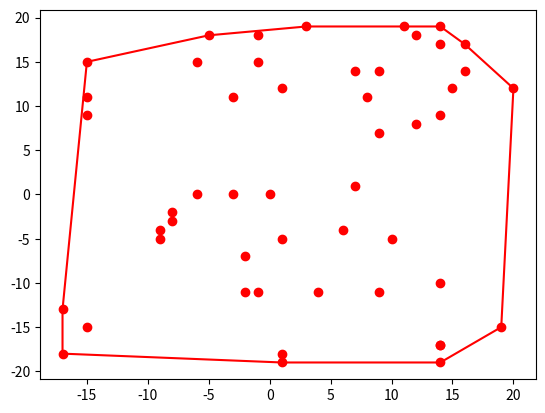

This chart was generated by the following Python code:
from random import randint, seed
import matplotlib.pyplot as plt
from math import sqrt, acos
from decimal import Decimal

seed()
set_of_points = list((randint(-20, 20), randint(-20, 20)) for i in range(50))

def angle(a, b, c): #три точки a,b,c, векторы AB и AC,  
    cos = 0
    if (sqrt((b[0]-a[0])**2 + (b[1]-a[1])**2) * sqrt((c[0]-a[0])**2 + (c[1]-a[1])**2)) != 0:
        cos = (((b[0]-a[0])*(c[0]-a[0])) + ((b[1]-a[1])*(c[1]-a[1]))) / \
            (sqrt((b[0]-a[0])**2 + (b[1]-a[1])**2) * sqrt((c[0]-a[0])**2 + (c[1]-a[1])**2))
    return acos(round(cos, 3))

def graham(dataset):
    num_of_points = len(dataset)
    dataset.sort(key=lambda x: x[0])
    start = main_point = dataset[0]
    convex_hull = [main_point]
    a, b = main_point, (main_point[0], main_point[1]-10)
    remaining_points = dataset[1:]
    remaining_points.append(start)
    while True:
        remaining_points.sort(key=lambda c: angle(a, b, c), reverse=True)
        convex_hull.append(remaining_points[0])
        main_point = remaining_points.pop(0)
        a = main_point
        b = convex_hull[-2]
        #remaining_points.append()
        if main_point == convex_hull[0]:
            convex_hull.pop()
            break
      
    return convex_hull

convex_hull = graham(set_of_points)
print(convex_hull)
points = convex_hull + [convex_hull[0]]
x1 = [point[0] for point in points]
y1 = [point[1] for point in points]

x2 = [point[0] for point in set_of_points]
y2 = [point[1] for point in set_of_points]

plt.plot(x1, y1, color='red')
plt.scatter(x2, y2, color='red')

plt.show()
